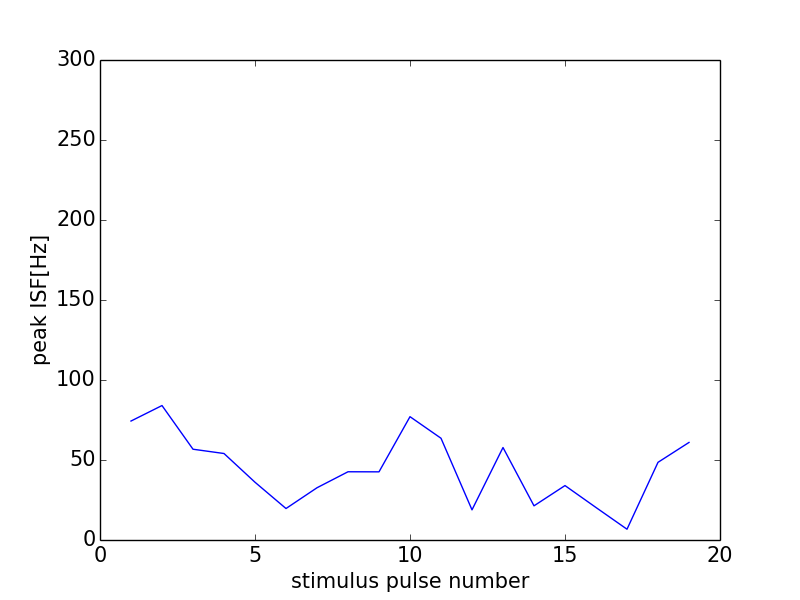

The table this chart was drawn from, first rows:
0, 0.0
0, 0
1, 74.35
2, 84.03
3, 56.74
4, 54.05
5, 36.1
6, 19.68
7, 32.65
8, 42.64
9, 42.6
10, 77.07
11, 63.59
12, 18.85
13, 57.8
14, 21.36
15, 34.01
16, 20.3
17, 6.739
18, 48.54
19, 60.98
20, 56.34
